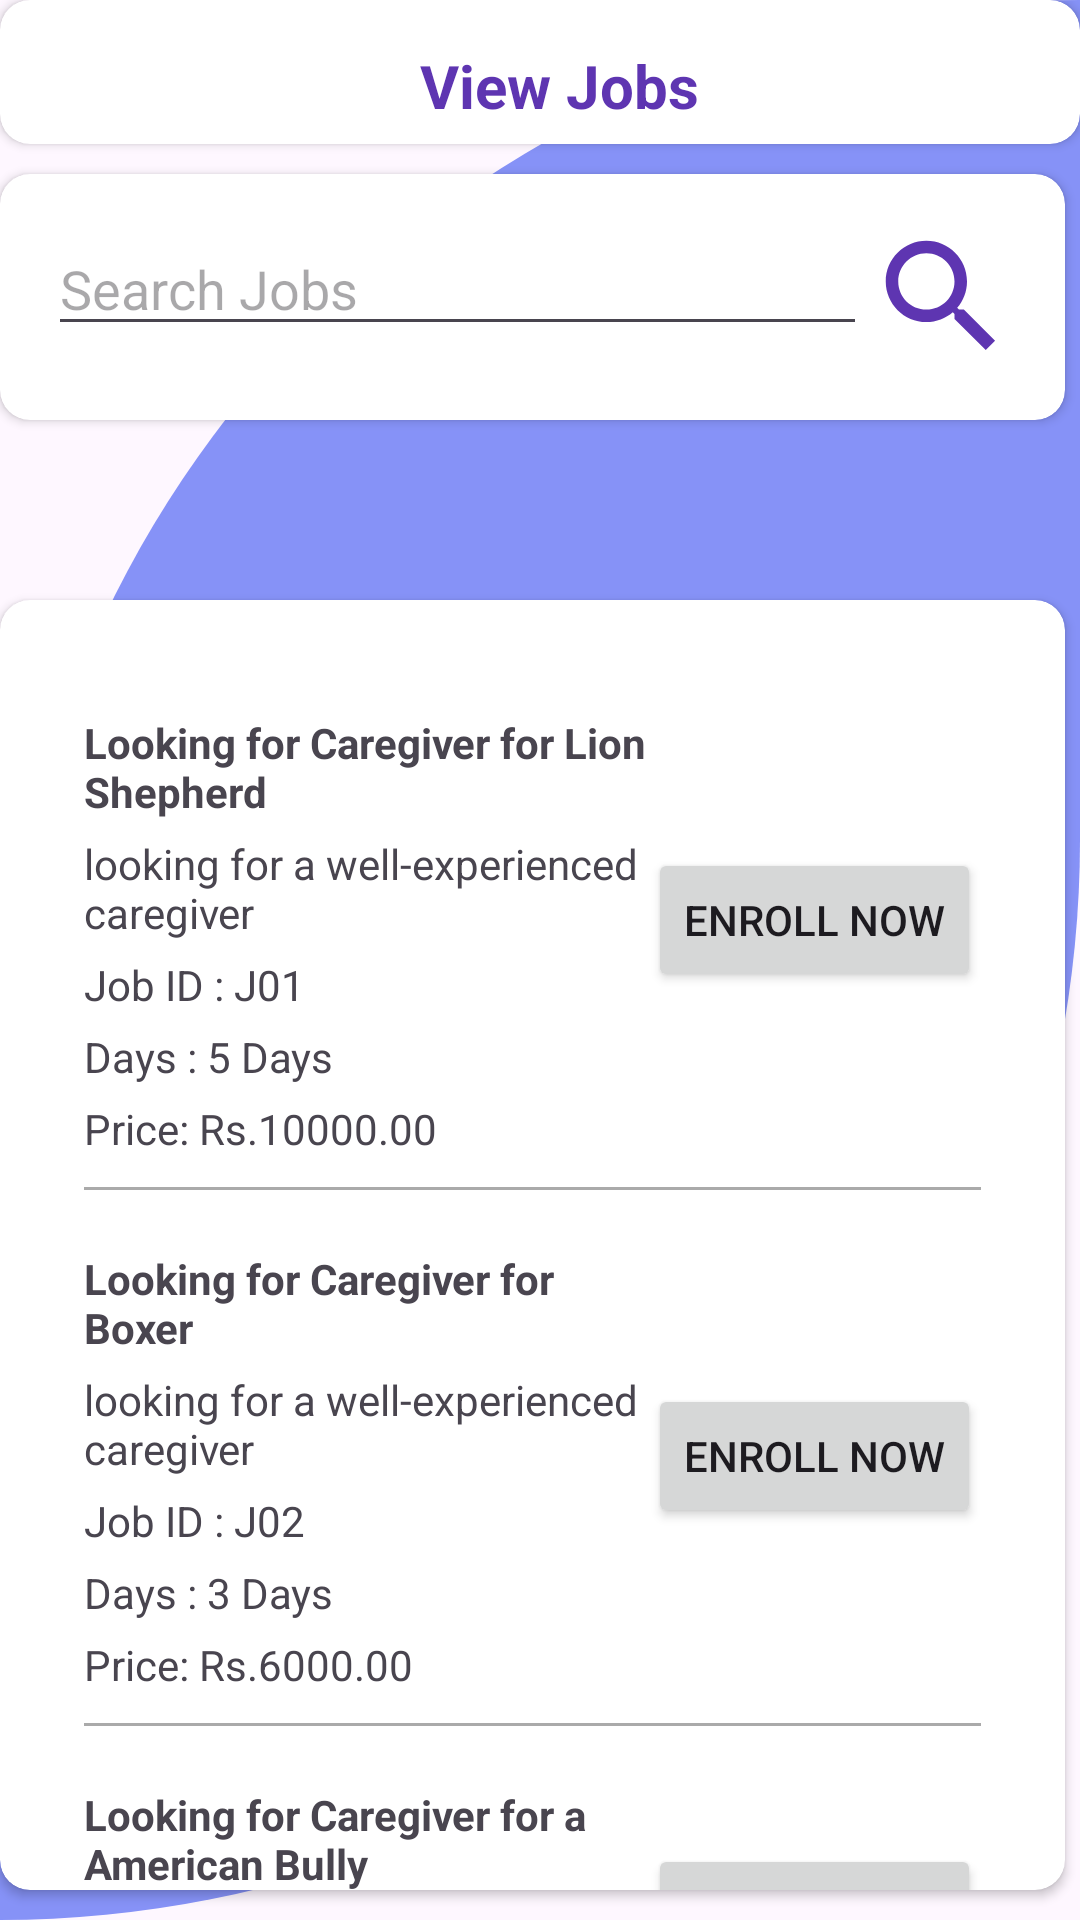

Android layout source for this screen:
<!-- AndroidManifest.xml: application theme Theme.WeCareForPets -->
<!-- res/layout/activity_view_jobs_caregiver.xml -->
<?xml version="1.0" encoding="utf-8"?>
<RelativeLayout xmlns:android="http://schemas.android.com/apk/res/android"
    xmlns:app="http://schemas.android.com/apk/res-auto"
    xmlns:tools="http://schemas.android.com/tools"
    android:layout_width="match_parent"
    android:layout_height="match_parent"
    android:background="@drawable/card_background"
    tools:context=".viewJobsCaregiver">

    <androidx.cardview.widget.CardView
        android:id="@+id/card_view"
        android:layout_width="match_parent"
        android:layout_height="48dp"
        android:layout_alignParentTop="true"
        android:layout_alignParentEnd="true"
        android:layout_marginLeft="5dp"
        android:layout_marginTop="0dp"
        android:layout_marginEnd="0dp"
        android:layout_marginRight="5dp"
        app:cardCornerRadius="10dp">

        <LinearLayout
            android:layout_width="match_parent"
            android:layout_height="46dp">

            <ImageView
                android:layout_width="wrap_content"
                android:layout_height="wrap_content"
                android:src="@drawable/back"
                android:layout_marginLeft="15dp"
                android:layout_marginTop="15dp"
                android:clickable="true"
                android:onClick="backBtn"/>

            <TextView
                android:layout_width="94dp"
                android:layout_height="wrap_content"
                android:layout_marginLeft="125dp"
                android:layout_marginTop="15dp"
                android:text="View Jobs"
                android:textSize="20dp"
                android:textStyle="bold"
                android:textColor="@color/primary"/>
        </LinearLayout>
    </androidx.cardview.widget.CardView>

    <androidx.cardview.widget.CardView
        android:layout_width="match_parent"
        android:layout_height="wrap_content"
        android:layout_below="@id/card_view"
        android:layout_marginLeft="5dp"
        android:layout_marginTop="10dp"
        android:layout_marginEnd="5dp"
        app:cardCornerRadius="10dp">

        
        <LinearLayout
            android:layout_width="match_parent"
            android:layout_height="wrap_content"
            android:orientation="horizontal"
            android:padding="16dp">

            <EditText
                android:id="@+id/editTextSearch"
                android:layout_width="0dp"
                android:layout_height="wrap_content"
                android:layout_weight="1"
                android:hint="Search Jobs"/>

            <ImageButton
                android:id="@+id/searchJobs"
                android:onClick="searchJobs"
                android:layout_width="wrap_content"
                android:layout_height="wrap_content"
                android:src="@drawable/search"
                android:background="@android:color/transparent"/>

        </LinearLayout>

    </androidx.cardview.widget.CardView>

    <androidx.cardview.widget.CardView
        android:layout_width="match_parent"
        android:layout_height="496dp"
        android:layout_below="@id/editTextSearch"
        android:layout_marginLeft="5dp"
        android:layout_marginTop="200dp"
        android:layout_marginEnd="5dp"
        android:layout_marginBottom="10dp"
        app:cardCornerRadius="10dp">

        <LinearLayout
            android:layout_width="match_parent"
            android:layout_height="520dp"
            android:orientation="vertical"
            android:padding="28dp">

            
            <LinearLayout
                android:id="@+id/job1_layout"
                android:layout_width="match_parent"
                android:layout_height="wrap_content"
                android:orientation="horizontal">

                <LinearLayout
                    android:layout_width="0dp"
                    android:layout_height="wrap_content"
                    android:layout_weight="1"
                    android:orientation="vertical">

                    <TextView
                        android:id="@+id/textViewJob1"
                        android:layout_width="wrap_content"
                        android:layout_height="wrap_content"
                        android:layout_marginTop="10dp"
                        android:text="Looking for Caregiver for Lion Shepherd "
                        android:textStyle="bold" />

                    <TextView
                        android:layout_width="wrap_content"
                        android:layout_height="wrap_content"
                        android:layout_marginTop="5dp"
                        android:text="looking for a well-experienced caregiver" />

                    <TextView
                        android:id="@+id/textViewJobID1"
                        android:layout_width="wrap_content"
                        android:layout_height="wrap_content"
                        android:layout_marginTop="5dp"
                        android:text="Job ID : J01" />


                    <TextView
                        android:id="@+id/textViewDays1"
                        android:layout_width="wrap_content"
                        android:layout_height="wrap_content"
                        android:layout_marginTop="5dp"
                        android:text="Days : 5 Days" />

                    <TextView
                        android:id="@+id/textViewPrice2"
                        android:layout_width="wrap_content"
                        android:layout_height="wrap_content"
                        android:layout_marginTop="5dp"
                        android:text="Price: Rs.10000.00" />

                </LinearLayout>

                <Button
                    android:onClick="enroll"
                    android:layout_width="wrap_content"
                    android:layout_height="wrap_content"
                    android:layout_gravity="center_vertical"
                    android:text="Enroll Now" />

            </LinearLayout>

            <View
                android:layout_width="match_parent"
                android:layout_height="1dp"
                android:layout_marginTop="10dp"
                android:layout_marginBottom="10dp"
                android:background="@android:color/darker_gray" />

            <LinearLayout
                android:id="@+id/job2_layout"
                android:layout_width="match_parent"
                android:layout_height="wrap_content"
                android:orientation="horizontal">

                <LinearLayout
                    android:layout_width="0dp"
                    android:layout_height="wrap_content"
                    android:layout_weight="1"
                    android:orientation="vertical">

                    <TextView
                        android:id="@+id/textViewJob2"
                        android:layout_width="wrap_content"
                        android:layout_height="wrap_content"
                        android:layout_marginTop="10dp"
                        android:text="Looking for Caregiver for Boxer "
                        android:textStyle="bold" />

                    <TextView
                        android:layout_width="wrap_content"
                        android:layout_height="wrap_content"
                        android:layout_marginTop="5dp"
                        android:text="looking for a well-experienced caregiver" />

                    <TextView
                        android:id="@+id/textViewJob2"
                        android:layout_width="wrap_content"
                        android:layout_height="wrap_content"
                        android:layout_marginTop="5dp"
                        android:text="Job ID : J02" />


                    <TextView
                        android:id="@+id/textViewDays2"
                        android:layout_width="wrap_content"
                        android:layout_height="wrap_content"
                        android:layout_marginTop="5dp"
                        android:text="Days : 3 Days" />

                    <TextView
                        android:id="@+id/textViewPrice1"
                        android:layout_width="wrap_content"
                        android:layout_height="wrap_content"
                        android:layout_marginTop="5dp"
                        android:text="Price: Rs.6000.00" />

                </LinearLayout>

                <Button
                    android:onClick="enroll"
                    android:layout_width="wrap_content"
                    android:layout_height="wrap_content"
                    android:layout_gravity="center_vertical"
                    android:text="Enroll Now" />

            </LinearLayout>

            <View
                android:layout_width="match_parent"
                android:layout_height="1dp"
                android:layout_marginTop="10dp"
                android:layout_marginBottom="10dp"
                android:background="@android:color/darker_gray" />

            <LinearLayout
                android:id="@+id/job3_layout"
                android:layout_width="match_parent"
                android:layout_height="wrap_content"
                android:orientation="horizontal">

                <LinearLayout
                    android:layout_width="0dp"
                    android:layout_height="wrap_content"
                    android:layout_weight="1"
                    android:orientation="vertical"
                    >

                    <TextView
                        android:id="@+id/textViewJob3"
                        android:layout_width="wrap_content"
                        android:layout_height="wrap_content"
                        android:layout_marginTop="10dp"
                        android:text="Looking for Caregiver for a American Bully "
                        android:textStyle="bold" />

                    <TextView
                        android:layout_width="wrap_content"
                        android:layout_height="wrap_content"
                        android:layout_marginTop="5dp"
                        android:text="looking for a well-experienced caregiver" />

                    <TextView
                        android:id="@+id/textViewDays3"
                        android:layout_width="wrap_content"
                        android:layout_height="wrap_content"
                        android:layout_marginTop="5dp"
                        android:text="Days : 1 Days" />
                    <TextView
                        android:id="@+id/textViewJob3"
                        android:layout_width="wrap_content"
                        android:layout_height="wrap_content"
                        android:layout_marginTop="5dp"
                        android:text="Job ID : J03" />


                    <TextView
                        android:id="@+id/textViewPrice1"
                        android:layout_width="wrap_content"
                        android:layout_height="wrap_content"
                        android:layout_marginTop="5dp"
                        android:text="Price: Rs.2000.00" />

                </LinearLayout>

                <Button
                    android:onClick="enroll"
                    android:layout_width="wrap_content"
                    android:layout_height="wrap_content"
                    android:layout_gravity="center_vertical"
                    android:text="Enroll Now" />

            </LinearLayout>

        </LinearLayout>
    </androidx.cardview.widget.CardView>
</RelativeLayout>
<!-- resources referenced by this layout -->
<resources>
  <color name="primary">#5E35B1</color>
  <!-- drawable card_background (drawable) -->
  <?xml version="1.0" encoding="utf-8"?>
  <shape xmlns:android="http://schemas.android.com/apk/res/android"
      android:shape="rectangle">
  
      <solid
          android:color="@color/lavender"/>
      <corners
          android:topLeftRadius="400dp"
          android:topRightRadius="0dp"
          android:bottomRightRadius="400dp"/>
  </shape>
  <!-- drawable search (drawable) -->
  <vector android:height="50dp" android:tint="#5E35B1"
      android:viewportHeight="24" android:viewportWidth="24"
      android:width="50dp" xmlns:android="http://schemas.android.com/apk/res/android">
      <path android:fillColor="@android:color/white" android:pathData="M15.5,14h-0.79l-0.28,-0.27C15.41,12.59 16,11.11 16,9.5 16,5.91 13.09,3 9.5,3S3,5.91 3,9.5 5.91,16 9.5,16c1.61,0 3.09,-0.59 4.23,-1.57l0.27,0.28v0.79l5,4.99L20.49,19l-4.99,-5zM9.5,14C7.01,14 5,11.99 5,9.5S7.01,5 9.5,5 14,7.01 14,9.5 11.99,14 9.5,14z"/>
  </vector>
  <style name="Theme.WeCareForPets" parent="Base.Theme.WeCareForPets" />
  <color name="lavender">#8692f7</color>
  <style name="Base.Theme.WeCareForPets" parent="Theme.Material3.DayNight.NoActionBar">
          
          <item name="colorPrimary">@color/purple_500</item>
          <item name="colorPrimaryVariant">@color/purple_700</item>
          <item name="colorOnPrimary">@color/white</item>
  
          <item name="colorSecondary">@color/teal_200</item>
          <item name="colorSecondaryVariant">@color/teal_700</item>
          <item name="colorOnSecondary">@color/black</item>
  
          
          <item name="android:statusBarColor">?attr/colorPrimaryVariant</item>
  
      </style>
  <color name="purple_500">#FF6200EE</color>
  <color name="purple_700">#FF3700B3</color>
  <color name="white">#FFFFFFFF</color>
  <color name="teal_200">#FF03DAC5</color>
  <color name="teal_700">#FF018786</color>
  <color name="black">#FF000000</color>
</resources>
